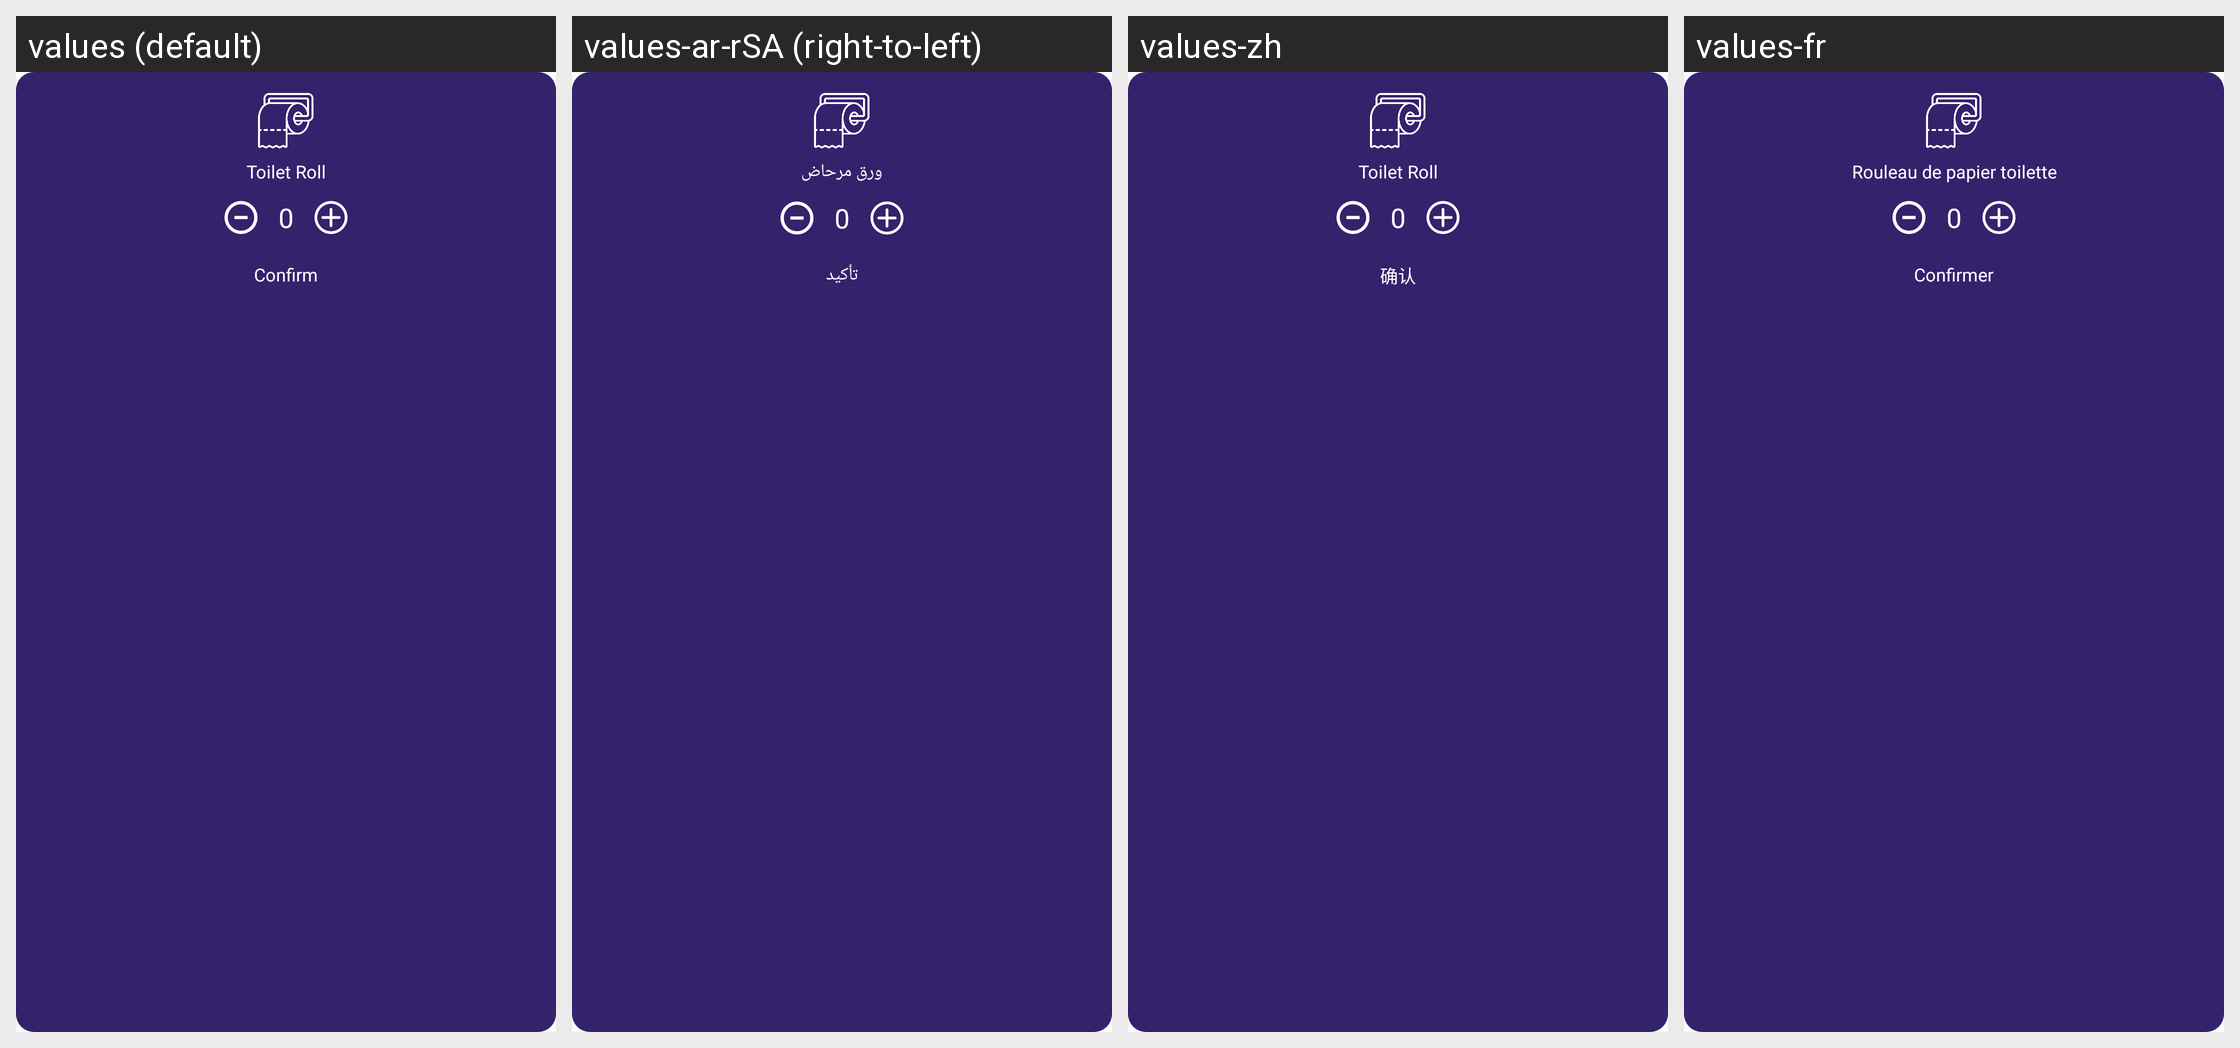

The same Android screen rendered under several of its app's locales, left to right. List the strings drawn on it with the default value and each locale's translation.
Android screen res/layout/layout_amadeus_services_toilet.xml rendered under 4 locales, left to right: values (default), values-ar-rSA (right-to-left), values-zh, values-fr. Device: Nexus 5 (rendered at 1080×1920; each locale shown at half size, 540×960, under a caption strip naming it); theme AppTheme.
Other locales in the repository, not shown: values-nl, values-zh-rCN.
Strings drawn on this screen, with the default value and each locale's value (text and hints the layout hard-codes, and strings that could not be matched under every locale, appear in the picture but are not listed):

toilet
  values: Toilet Roll
  values-ar-rSA: ورق مرحاض
  values-zh: Toilet Roll  [not translated; the default value is used]
  values-fr: Rouleau de papier toilette

confirm
  values: Confirm
  values-ar-rSA: تأكيد
  values-zh: 确认
  values-fr: Confirmer
